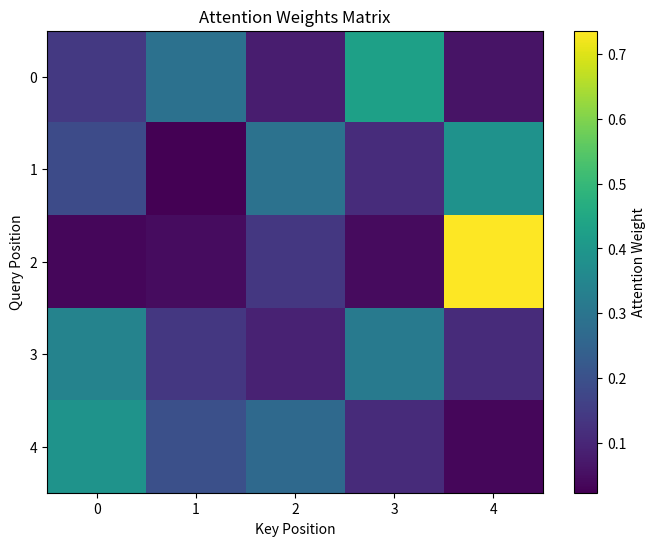
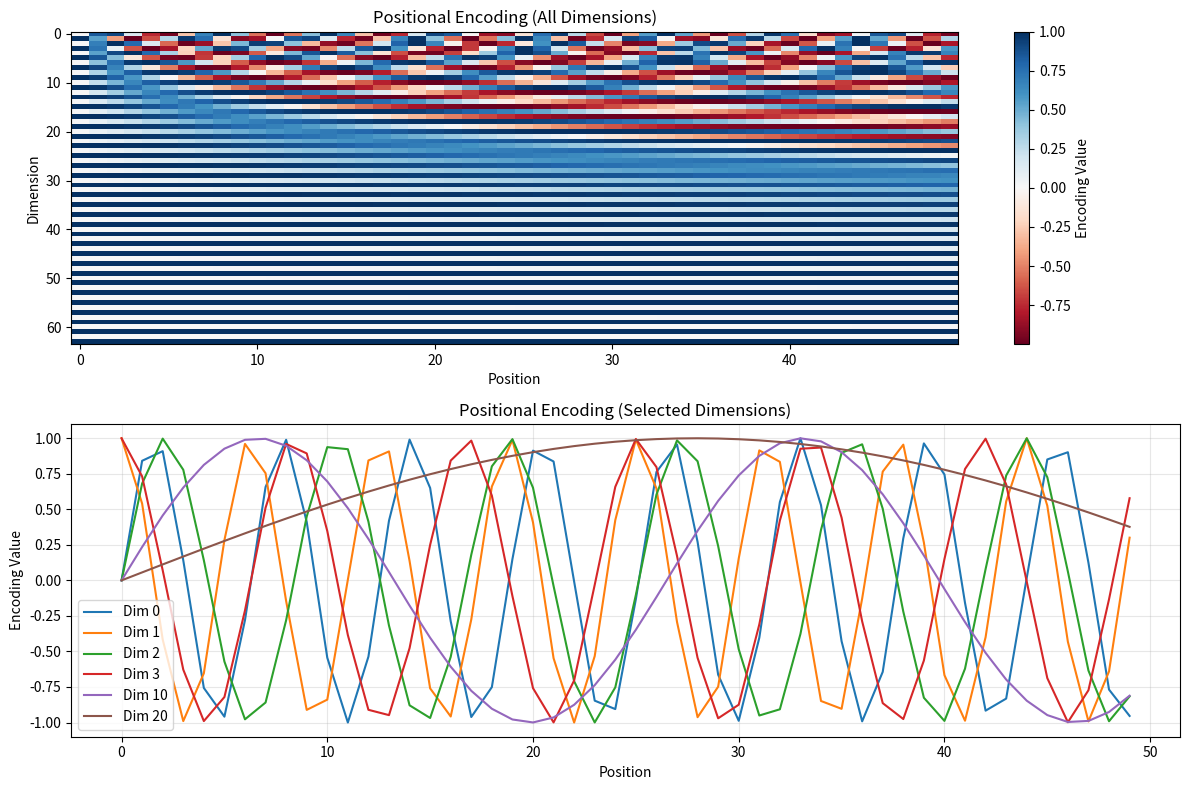
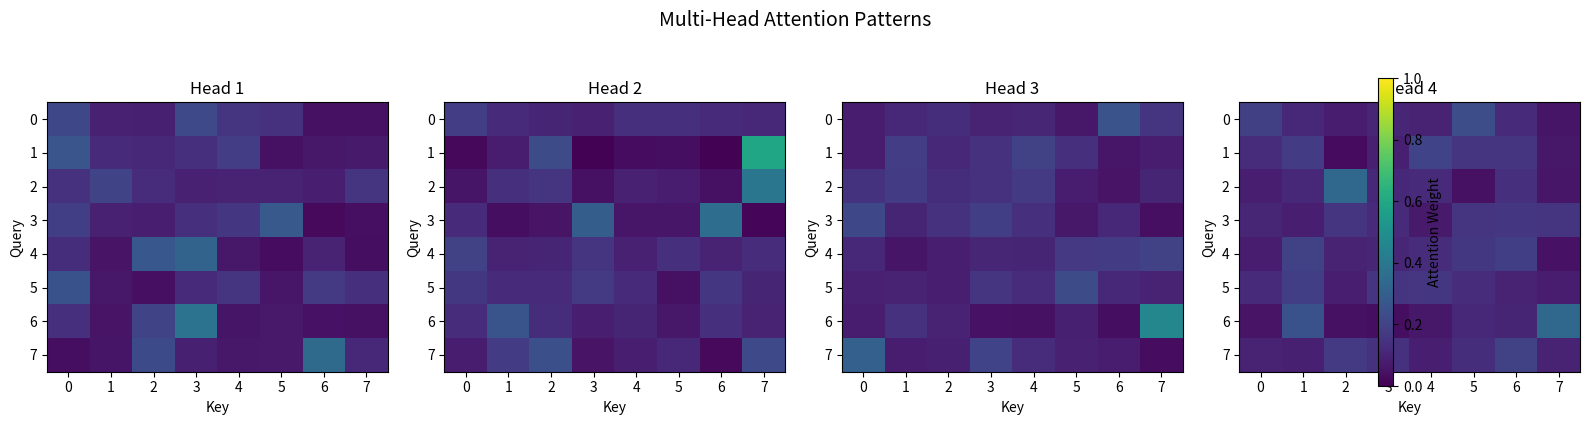
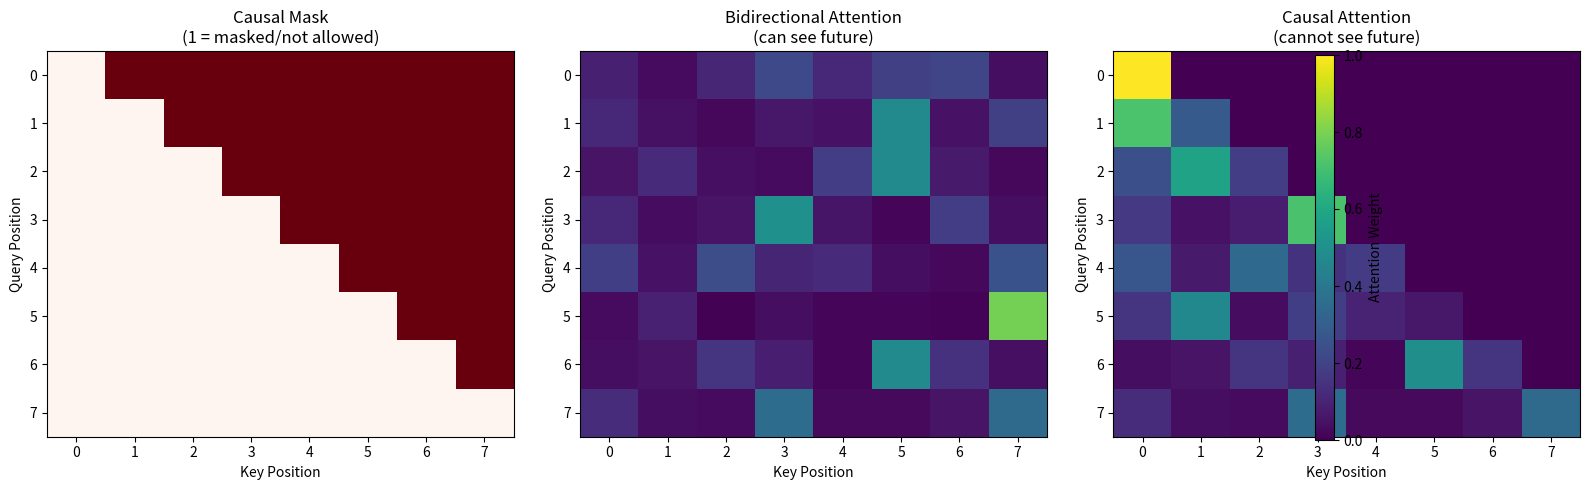

Generate these figures, in order, with matplotlib:
import numpy as np
import matplotlib.pyplot as plt

np.random.seed(42)

def softmax(x, axis=-1):
    """Numerically stable softmax"""
    x_max = np.max(x, axis=axis, keepdims=True)
    exp_x = np.exp(x - x_max)
    return exp_x / np.sum(exp_x, axis=axis, keepdims=True)

def scaled_dot_product_attention(Q, K, V, mask=None):
    """
    Scaled Dot-Product Attention
    
    Q: Queries (seq_len_q, d_k)
    K: Keys (seq_len_k, d_k)
    V: Values (seq_len_v, d_v)
    mask: Optional mask (seq_len_q, seq_len_k)
    """
    d_k = Q.shape[-1]
    
    # Compute attention scores
    scores = np.dot(Q, K.T) / np.sqrt(d_k)
    
    # Apply mask if provided (for causality or padding)
    if mask is not None:
        scores = scores + (mask * -1e9)
    
    # Softmax to get attention weights
    attention_weights = softmax(scores, axis=-1)
    
    # Weighted sum of values
    output = np.dot(attention_weights, V)
    
    return output, attention_weights

# Test scaled dot-product attention
seq_len = 5
d_model = 8

Q = np.random.randn(seq_len, d_model)
K = np.random.randn(seq_len, d_model)
V = np.random.randn(seq_len, d_model)

output, attn_weights = scaled_dot_product_attention(Q, K, V)

print(f"Attention output shape: {output.shape}")
print(f"Attention weights shape: {attn_weights.shape}")
print(f"Attention weights sum (should be 1): {attn_weights.sum(axis=1)}")

# Visualize attention pattern
plt.figure(figsize=(8, 6))
plt.imshow(attn_weights, cmap='viridis', aspect='auto')
plt.colorbar(label='Attention Weight')
plt.xlabel('Key Position')
plt.ylabel('Query Position')
plt.title('Attention Weights Matrix')
plt.show()

class MultiHeadAttention:
    def __init__(self, d_model, num_heads):
        assert d_model % num_heads == 0
        
        self.d_model = d_model
        self.num_heads = num_heads
        self.d_k = d_model // num_heads
        
        # Linear projections for Q, K, V for all heads (parallelized)
        self.W_q = np.random.randn(d_model, d_model) * 0.1
        self.W_k = np.random.randn(d_model, d_model) * 0.1
        self.W_v = np.random.randn(d_model, d_model) * 0.1
        
        # Output projection
        self.W_o = np.random.randn(d_model, d_model) * 0.1
    
    def split_heads(self, x):
        """Split into multiple heads: (seq_len, d_model) -> (num_heads, seq_len, d_k)"""
        seq_len = x.shape[0]
        x = x.reshape(seq_len, self.num_heads, self.d_k)
        return x.transpose(1, 0, 2)
    
    def combine_heads(self, x):
        """Combine heads: (num_heads, seq_len, d_k) -> (seq_len, d_model)"""
        seq_len = x.shape[1]
        x = x.transpose(1, 0, 2)
        return x.reshape(seq_len, self.d_model)
    
    def forward(self, Q, K, V, mask=None):
        """
        Multi-head attention forward pass
        
        Q, K, V: (seq_len, d_model)
        """
        # Linear projections
        Q = np.dot(Q, self.W_q.T)
        K = np.dot(K, self.W_k.T)
        V = np.dot(V, self.W_v.T)
        
        # Split into multiple heads
        Q = self.split_heads(Q)  # (num_heads, seq_len, d_k)
        K = self.split_heads(K)
        V = self.split_heads(V)
        
        # Apply attention to each head
        head_outputs = []
        self.attention_weights = []
        
        for i in range(self.num_heads):
            head_out, head_attn = scaled_dot_product_attention(
                Q[i], K[i], V[i], mask
            )
            head_outputs.append(head_out)
            self.attention_weights.append(head_attn)
        
        # Stack heads
        heads = np.stack(head_outputs, axis=0)  # (num_heads, seq_len, d_k)
        
        # Combine heads
        combined = self.combine_heads(heads)  # (seq_len, d_model)
        
        # Final linear projection
        output = np.dot(combined, self.W_o.T)
        
        return output

# Test multi-head attention
d_model = 64
num_heads = 8
seq_len = 10

mha = MultiHeadAttention(d_model, num_heads)

X = np.random.randn(seq_len, d_model)
output = mha.forward(X, X, X)  # Self-attention

print(f"\nMulti-Head Attention:")
print(f"Input shape: {X.shape}")
print(f"Output shape: {output.shape}")
print(f"Number of heads: {num_heads}")
print(f"Dimension per head: {mha.d_k}")

def positional_encoding(seq_len, d_model):
    """
    Create sinusoidal positional encoding
    """
    pe = np.zeros((seq_len, d_model))
    
    position = np.arange(0, seq_len)[:, np.newaxis]
    div_term = np.exp(np.arange(0, d_model, 2) * -(np.log(10000.0) / d_model))
    
    # Apply sin to even indices
    pe[:, 0::2] = np.sin(position * div_term)
    
    # Apply cos to odd indices
    pe[:, 1::2] = np.cos(position * div_term)
    
    return pe

# Generate positional encodings
seq_len = 50
d_model = 64
pe = positional_encoding(seq_len, d_model)

# Visualize positional encodings
plt.figure(figsize=(12, 8))

plt.subplot(2, 1, 1)
plt.imshow(pe.T, cmap='RdBu', aspect='auto')
plt.colorbar(label='Encoding Value')
plt.xlabel('Position')
plt.ylabel('Dimension')
plt.title('Positional Encoding (All Dimensions)')

plt.subplot(2, 1, 2)
# Plot first few dimensions
for i in [0, 1, 2, 3, 10, 20]:
    plt.plot(pe[:, i], label=f'Dim {i}')
plt.xlabel('Position')
plt.ylabel('Encoding Value')
plt.title('Positional Encoding (Selected Dimensions)')
plt.legend()
plt.grid(True, alpha=0.3)

plt.tight_layout()
plt.show()

print(f"Positional encoding shape: {pe.shape}")
print(f"Different frequencies encode position at different scales")

class FeedForward:
    def __init__(self, d_model, d_ff):
        self.W1 = np.random.randn(d_model, d_ff) * 0.1
        self.b1 = np.zeros(d_ff)
        self.W2 = np.random.randn(d_ff, d_model) * 0.1
        self.b2 = np.zeros(d_model)
    
    def forward(self, x):
        # First layer with ReLU
        hidden = np.maximum(0, np.dot(x, self.W1) + self.b1)
        
        # Second layer
        output = np.dot(hidden, self.W2) + self.b2
        
        return output

# Test feed-forward
d_model = 64
d_ff = 256  # Usually 4x larger

ff = FeedForward(d_model, d_ff)
x = np.random.randn(10, d_model)
output = ff.forward(x)

print(f"\nFeed-Forward Network:")
print(f"Input: {x.shape}")
print(f"Hidden: ({x.shape[0]}, {d_ff})")
print(f"Output: {output.shape}")

class LayerNorm:
    def __init__(self, d_model, eps=1e-6):
        self.gamma = np.ones(d_model)
        self.beta = np.zeros(d_model)
        self.eps = eps
    
    def forward(self, x):
        mean = x.mean(axis=-1, keepdims=True)
        std = x.std(axis=-1, keepdims=True)
        
        normalized = (x - mean) / (std + self.eps)
        output = self.gamma * normalized + self.beta
        
        return output

ln = LayerNorm(d_model)
x = np.random.randn(10, d_model) * 3 + 5  # Unnormalized
normalized = ln.forward(x)

print(f"\nLayer Normalization:")
print(f"Input mean: {x.mean():.4f}, std: {x.std():.4f}")
print(f"Output mean: {normalized.mean():.4f}, std: {normalized.std():.4f}")

class TransformerBlock:
    def __init__(self, d_model, num_heads, d_ff):
        self.attention = MultiHeadAttention(d_model, num_heads)
        self.norm1 = LayerNorm(d_model)
        self.ff = FeedForward(d_model, d_ff)
        self.norm2 = LayerNorm(d_model)
    
    def forward(self, x, mask=None):
        # Multi-head attention with residual connection
        attn_output = self.attention.forward(x, x, x, mask)
        x = self.norm1.forward(x + attn_output)
        
        # Feed-forward with residual connection
        ff_output = self.ff.forward(x)
        x = self.norm2.forward(x + ff_output)
        
        return x

# Test transformer block
block = TransformerBlock(d_model=64, num_heads=8, d_ff=256)
x = np.random.randn(10, 64)
output = block.forward(x)

print(f"\nTransformer Block:")
print(f"Input shape: {x.shape}")
print(f"Output shape: {output.shape}")
print(f"\nBlock contains:")
print(f"  1. Multi-Head Self-Attention")
print(f"  2. Layer Normalization")
print(f"  3. Feed-Forward Network")
print(f"  4. Residual Connections")

# Create attention with interpretable input
seq_len = 8
d_model = 64
num_heads = 4

mha = MultiHeadAttention(d_model, num_heads)
X = np.random.randn(seq_len, d_model)
output = mha.forward(X, X, X)

# Plot attention patterns for each head
fig, axes = plt.subplots(1, num_heads, figsize=(16, 4))

for i, ax in enumerate(axes):
    attn = mha.attention_weights[i]
    im = ax.imshow(attn, cmap='viridis', aspect='auto', vmin=0, vmax=1)
    ax.set_title(f'Head {i+1}')
    ax.set_xlabel('Key')
    ax.set_ylabel('Query')
    
plt.colorbar(im, ax=axes, label='Attention Weight', fraction=0.046, pad=0.04)
plt.suptitle('Multi-Head Attention Patterns', fontsize=14, y=1.05)
plt.tight_layout()
plt.show()

print("\nEach head learns to attend to different patterns!")
print("Different heads capture different relationships in the data.")

def create_causal_mask(seq_len):
    """Create mask to prevent attending to future positions"""
    mask = np.triu(np.ones((seq_len, seq_len)), k=1)
    return mask

# Test causal attention
seq_len = 8
causal_mask = create_causal_mask(seq_len)

Q = np.random.randn(seq_len, d_model)
K = np.random.randn(seq_len, d_model)
V = np.random.randn(seq_len, d_model)

# Without mask (bidirectional)
output_bi, attn_bi = scaled_dot_product_attention(Q, K, V)

# With causal mask (unidirectional)
output_causal, attn_causal = scaled_dot_product_attention(Q, K, V, mask=causal_mask)

# Visualize difference
fig, (ax1, ax2, ax3) = plt.subplots(1, 3, figsize=(16, 5))

# Causal mask
ax1.imshow(causal_mask, cmap='Reds', aspect='auto')
ax1.set_title('Causal Mask\n(1 = masked/not allowed)')
ax1.set_xlabel('Key Position')
ax1.set_ylabel('Query Position')

# Bidirectional attention
im2 = ax2.imshow(attn_bi, cmap='viridis', aspect='auto', vmin=0, vmax=1)
ax2.set_title('Bidirectional Attention\n(can see future)')
ax2.set_xlabel('Key Position')
ax2.set_ylabel('Query Position')

# Causal attention
im3 = ax3.imshow(attn_causal, cmap='viridis', aspect='auto', vmin=0, vmax=1)
ax3.set_title('Causal Attention\n(cannot see future)')
ax3.set_xlabel('Key Position')
ax3.set_ylabel('Query Position')

plt.colorbar(im3, ax=[ax2, ax3], label='Attention Weight')
plt.tight_layout()
plt.show()

print("\nCausal masking is crucial for:")
print("  - Autoregressive generation (GPT, language models)")
print("  - Prevents information leakage from future tokens")
print("  - Each position can only attend to itself and previous positions")